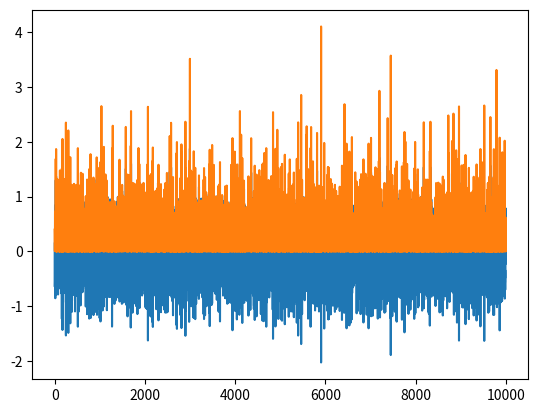

Source code (Python):
import numpy as np
import matplotlib.pyplot as plt

print('This is my first Github repository')

x = np.random.normal(0, 0.5, 10000)
y = x**2

plt.plot(x)
plt.savefig('x.pdf')
plt.plot(y)
plt.savefig('y.pdf')
